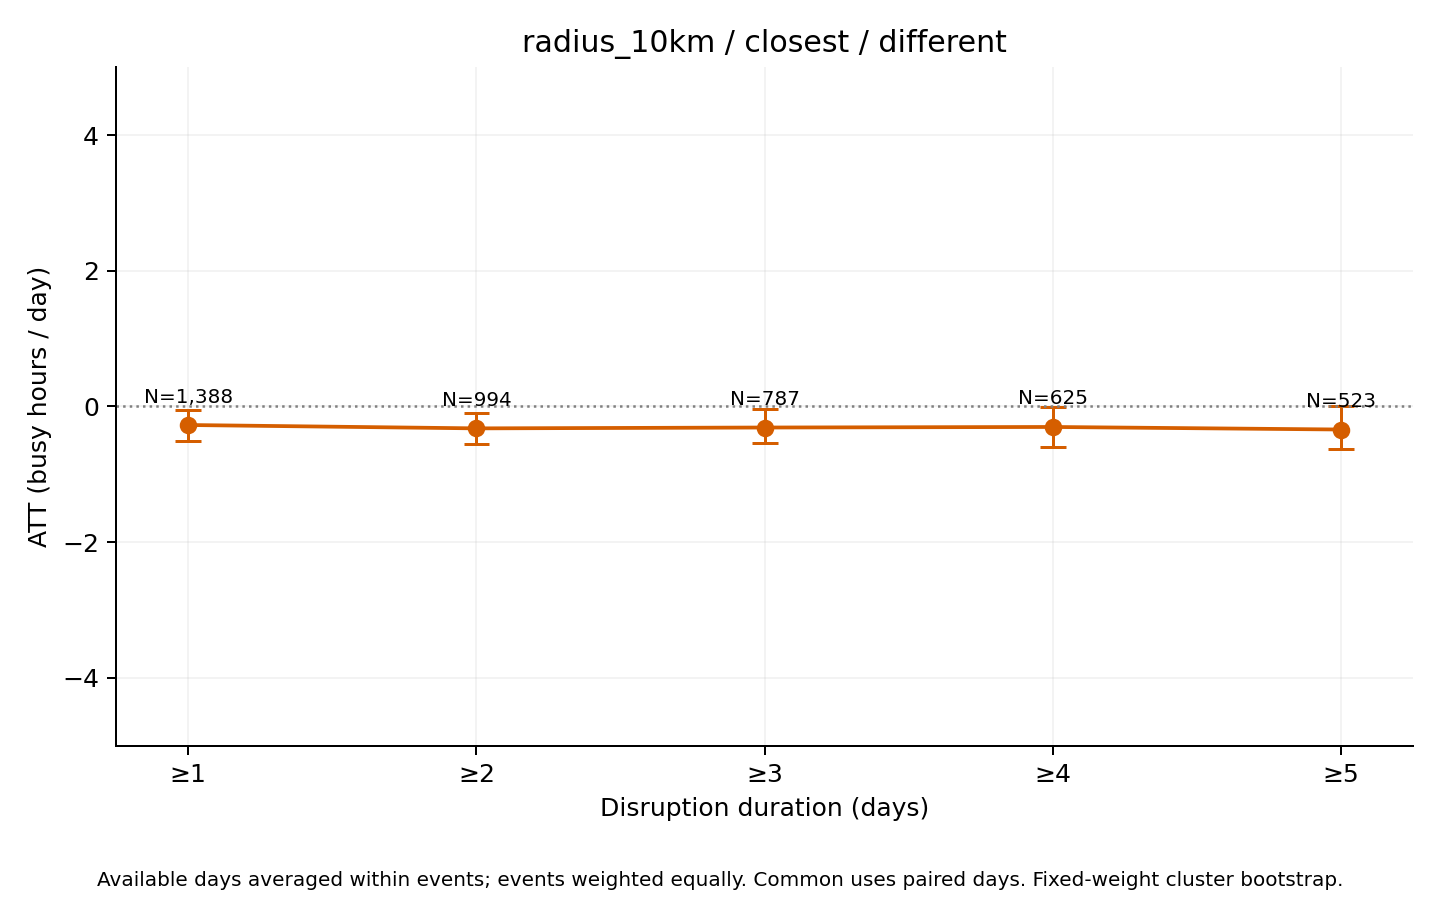

The data file committed next to this chart (first rows):
series, ATT_hours, mean_actual, mean_synthetic, n_events, n_clusters, mean_duration_days, median_duration_days, n_post_event_days, n_possible_post_event_days, mean_coverage, bootstrap_SE, CI95_lower, CI95_upper, bootstrap_reps, seed, aggregation, min_duration
different, -0.2742, 13.61, 13.88, 1388, 480, 9.591, 3, 12060, 13312, 0.9895, 0.1126, -0.5047, -0.05359, 1000, 2026, equal_weight_available_day_event_means, 1
different, -0.3238, 13.8, 14.12, 994, 430, 13, 5, 11666, 12918, 0.9854, 0.1153, -0.5596, -0.1036, 1000, 2026, equal_weight_available_day_event_means, 2
different, -0.3112, 13.86, 14.17, 787, 394, 15.89, 6, 11253, 12504, 0.9822, 0.1345, -0.5419, -0.03653, 1000, 2026, equal_weight_available_day_event_means, 3
different, -0.3032, 14.38, 14.68, 625, 344, 19.23, 8, 10767, 12018, 0.9775, 0.1473, -0.5953, -0.006574, 1000, 2026, equal_weight_available_day_event_means, 4
different, -0.3407, 14.12, 14.47, 523, 305, 22.2, 10, 10359, 11610, 0.9732, 0.1682, -0.634, 0.01261, 1000, 2026, equal_weight_available_day_event_means, 5
